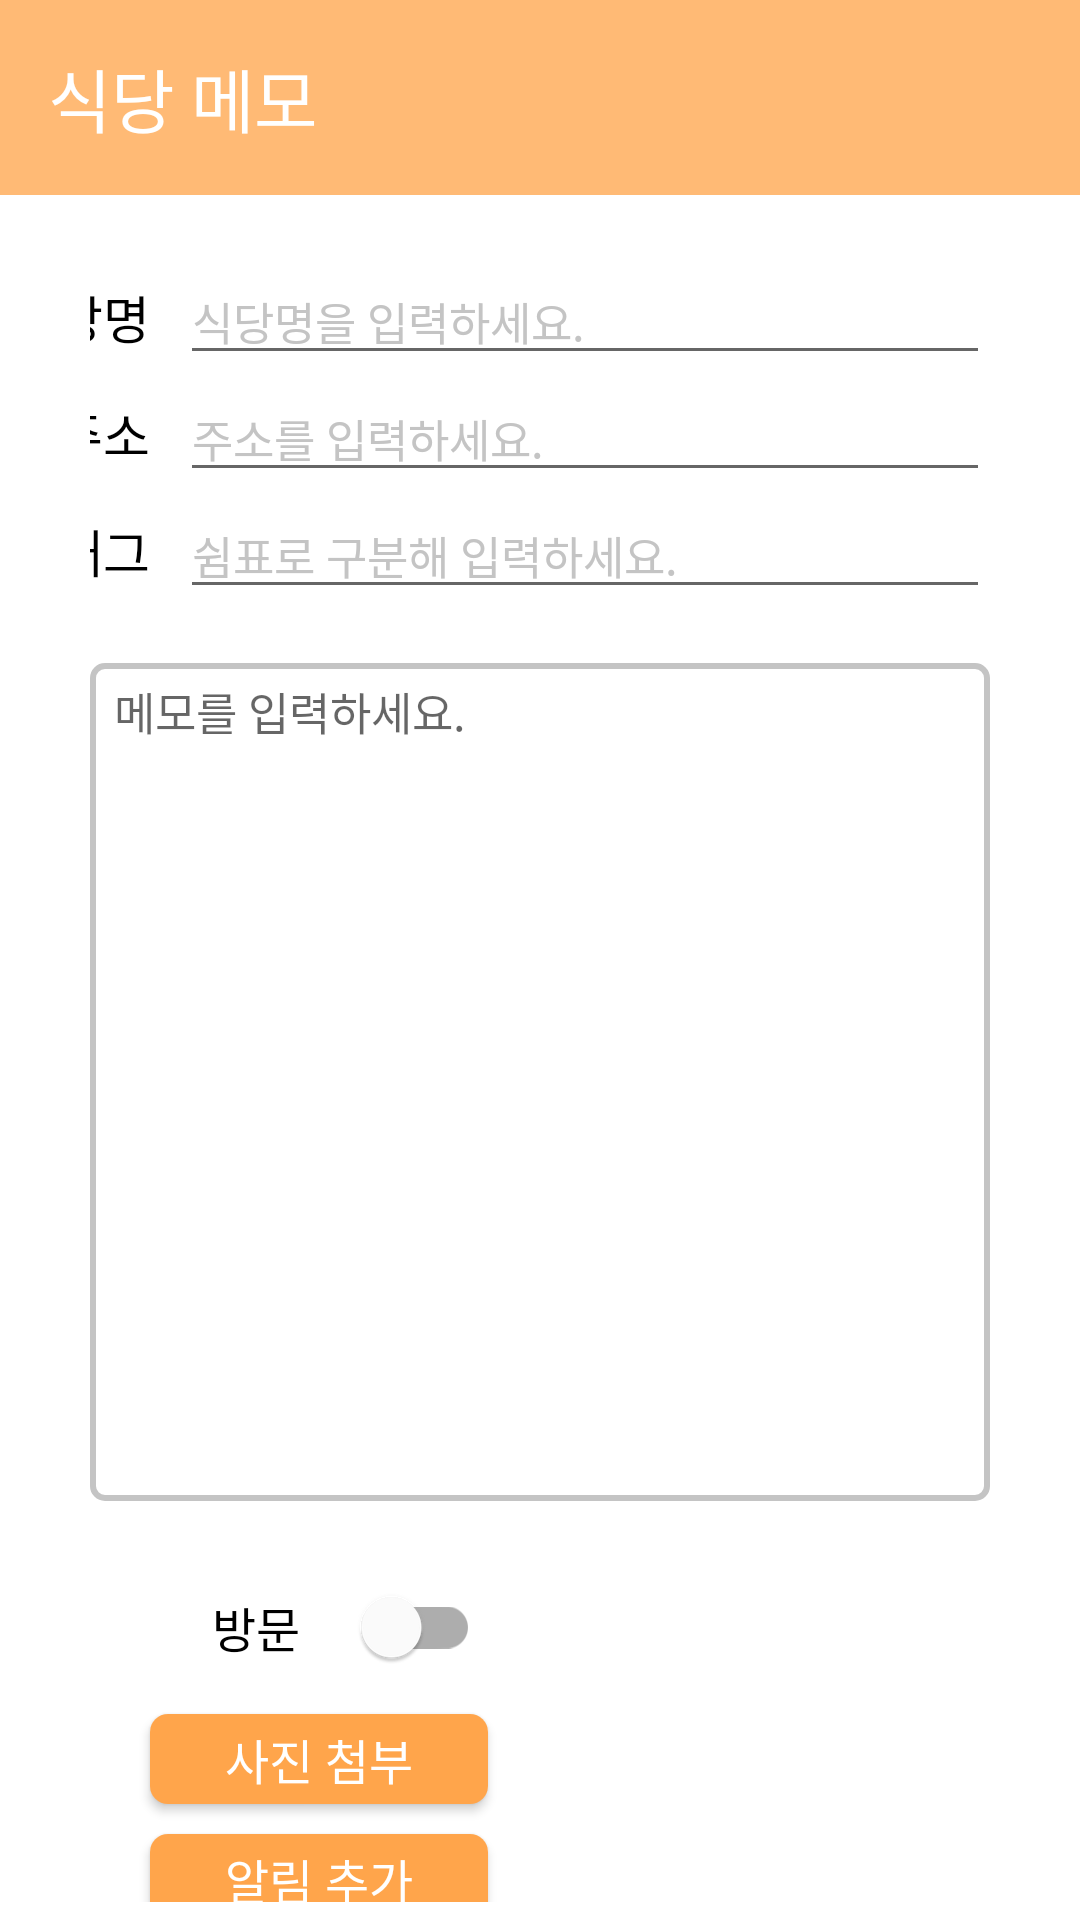

This screen was rendered from an Android layout file. Write that file and the resources it references.
<!-- AndroidManifest.xml: application theme Theme.Memoyum -->
<!-- res/layout/write_memo.xml -->
<?xml version="1.0" encoding="utf-8"?>
<LinearLayout xmlns:android="http://schemas.android.com/apk/res/android"
    android:orientation="vertical"
    android:layout_width="match_parent"
    android:layout_height="match_parent">
    <com.google.android.material.appbar.AppBarLayout
        android:id="@+id/appBarLayout"
        android:layout_width="match_parent"
        android:layout_height="65dp"
        android:weightSum="1">
        <androidx.appcompat.widget.Toolbar
            android:id="@+id/toolbar"
            android:layout_width="match_parent"
            android:layout_height="match_parent"
            android:layout_gravity="center_vertical"
            android:background="?attr/colorPrimary">
            <TextView
                android:layout_width="wrap_content"
                android:layout_height="wrap_content"
                android:text="식당 메모"
                android:textColor="@color/white"
                android:textSize="23sp"/>
        </androidx.appcompat.widget.Toolbar>
    </com.google.android.material.appbar.AppBarLayout>


    
    <LinearLayout
        android:layout_width="match_parent"
        android:layout_height="wrap_content"
        android:layout_marginHorizontal="30dp"
        android:layout_marginVertical="6dp"
        android:orientation="vertical">

        <LinearLayout
            android:layout_marginTop="15dp
"
            android:layout_width="match_parent"
            android:layout_height="match_parent"
            android:gravity="end"
            android:orientation="horizontal">
            <TextView
                android:layout_width="wrap_content"
                android:layout_height="match_parent"
                android:text="*"
                android:textSize="15sp"
                android:textColor="@color/orange1"/>
            <TextView
                android:layout_width="wrap_content"
                android:layout_height="wrap_content"
                android:layout_gravity="center_vertical"
                android:textAlignment="viewEnd"
                android:layout_marginEnd="10dp"
                android:textSize="17sp"
                android:textColor="@color/black"
                android:text="식당명" />
            <EditText
                android:id="@+id/name"
                android:inputType="text"
                android:layout_width="270dp"
                android:layout_height="wrap_content"
                android:hint="식당명을 입력하세요."
                android:textSize="15sp"
                android:textColorHint="@color/lightGray1"/>

        </LinearLayout>

        <LinearLayout
            android:layout_width="match_parent"
            android:layout_height="match_parent"
            android:gravity="end"
            android:orientation="horizontal">
            <TextView
                android:layout_width="wrap_content"
                android:layout_height="match_parent"
                android:text="*"
                android:textSize="15sp"
                android:textColor="@color/orange1"/>
            <TextView
                android:layout_width="wrap_content"
                android:layout_height="wrap_content"
                android:layout_gravity="center_vertical"
                android:textAlignment="viewEnd"
                android:layout_marginEnd="10dp"
                android:textSize="17sp"
                android:textColor="@color/black"
                android:text="주소" />
            <EditText
                android:id="@+id/place"
                android:inputType="text"
                android:layout_width="270dp"
                android:layout_height="wrap_content"
                android:hint="주소를 입력하세요."
                android:textSize="15sp"
                android:textColorHint="@color/lightGray1"/>

        </LinearLayout>

        <LinearLayout
            android:layout_width="match_parent"
            android:layout_height="match_parent"
            android:gravity="end"
            android:orientation="horizontal">

            <TextView
                android:layout_width="wrap_content"
                android:layout_height="wrap_content"
                android:layout_gravity="center_vertical"
                android:textAlignment="viewEnd"
                android:layout_marginEnd="10dp"
                android:textSize="17sp"
                android:textColor="@color/black"
                android:text="태그" />
            <EditText
                android:id="@+id/tags"
                android:inputType="text"
                android:layout_width="270dp"
                android:layout_height="wrap_content"
                android:hint="쉼표로 구분해 입력하세요."
                android:textSize="15sp"
                android:textColorHint="@color/lightGray1"/>

        </LinearLayout>

        <EditText
            android:id="@+id/contents"
            android:layout_width="match_parent"
            android:layout_height="wrap_content"
            android:layout_marginVertical="18dp"
            android:gravity="top|left"
            android:hint="메모를 입력하세요."
            android:inputType="text|textMultiLine"
            android:lines="15"
            android:scrollbars="vertical"
            android:textSize="15sp"
            android:background="@drawable/multiline_input"
            android:paddingVertical="5dp"
            android:paddingHorizontal="8dp"/>

        <com.google.android.material.switchmaterial.SwitchMaterial
            android:id="@+id/visitSwt"
            android:layout_width="130dp"
            android:layout_height="wrap_content"
            android:gravity="center"
            android:paddingStart="20dp"
            android:paddingEnd="0dp"
            android:textSize="16sp"
            android:textAlignment="center"
            android:text="방문" />

        <androidx.appcompat.widget.AppCompatButton
            android:id="@+id/popPhoto"
            android:layout_width="wrap_content"
            android:layout_height="30dp"
            android:background="@drawable/button_orange1"
            android:layout_marginStart="20dp"
            android:layout_marginTop="5dp"
            android:textSize="16sp"
            android:text="사진 첨부"
            android:textColor="@color/white"
            android:paddingHorizontal="25dp" />

        <androidx.appcompat.widget.AppCompatButton
            android:id="@+id/popAlarm"
            android:layout_width="wrap_content"
            android:layout_height="30dp"
            android:background="@drawable/button_orange1"
            android:layout_marginStart="20dp"
            android:layout_marginTop="10dp"
            android:textSize="16sp"
            android:text="알림 추가"
            android:textColor="@color/white"
            android:paddingHorizontal="25dp" />



    </LinearLayout>
    <View
        android:layout_width="match_parent"
        android:layout_height="match_parent"
        android:layout_weight="3"/>
    <LinearLayout
        android:layout_width="fill_parent"
        android:layout_height="wrap_content"
        android:orientation="horizontal"
        android:weightSum="2"
        android:gravity="center_horizontal"
        android:layout_gravity="bottom">

        <androidx.appcompat.widget.AppCompatButton
            android:id="@+id/saveNew"
            android:layout_weight="1"
            android:layout_width="0dp"
            android:layout_height="match_parent"
            android:textSize="17sp"
            android:text="저장"
            android:background="@color/orange2"
            android:textColor="@color/white"/>
        <androidx.appcompat.widget.AppCompatButton
            android:id="@+id/back1"
            android:layout_weight="1"
            android:layout_width="0dp"
            android:layout_height="match_parent"
            android:textSize="17sp"
            android:text="취소"
            android:background="@color/lightGray1"
            android:textColor="@color/white" />
    </LinearLayout>

</LinearLayout>
<!-- resources referenced by this layout -->
<resources>
  <color name="black">#FF000000</color>
  <color name="lightGray1">#FFC4C4C4</color>
  <color name="orange1">#FFFFA54B</color>
  <color name="orange2">#FFFFBA75</color>
  <color name="white">#FFFFFFFF</color>
  <!-- drawable button_orange1 (drawable) -->
  <?xml version="1.0" encoding="utf-8"?>
  <shape
      xmlns:android="http://schemas.android.com/apk/res/android"
      android:shape="rectangle">
      <solid android:color="@color/orange1" />
      <corners android:radius="6sp"/>
  </shape>
  <!-- drawable multiline_input (drawable) -->
  <?xml version="1.0" encoding="utf-8"?>
  <selector xmlns:android="http://schemas.android.com/apk/res/android">
  
  
      
  
      <item android:state_focused="true">
          <shape android:shape="rectangle">
              <stroke
                  android:width="2dp"
                  android:color="@color/orange3" />
              <corners android:radius="4dp"/>
              <solid android:color="@color/white" />
          </shape>
      </item>
  
      
      <item android:state_focused="false">
          <shape android:shape="rectangle">
              <stroke
                  android:width="2dp"
                  android:color="@color/lightGray1" />
              <corners android:radius="4dp"/>
              <solid android:color="#FFFFFF" />
          </shape>
      </item>
  </selector>
  <style name="Theme.Memoyum" parent="Theme.MaterialComponents.DayNight.DarkActionBar">
          
          <item name="colorPrimary">@color/orange2</item>
          <item name="colorPrimaryVariant">@color/orange1</item>
          <item name="colorOnPrimary">@color/white</item>
          
          <item name="colorSecondary">@color/orange1</item>
          <item name="colorSecondaryVariant">@color/orange2</item>
          <item name="colorOnSecondary">@color/white</item>
          
          <item name="android:statusBarColor" tools:targetApi="l">?attr/colorPrimaryVariant</item>
          
      </style>
  <color name="orange3">#FFFFD7AF</color>
</resources>
